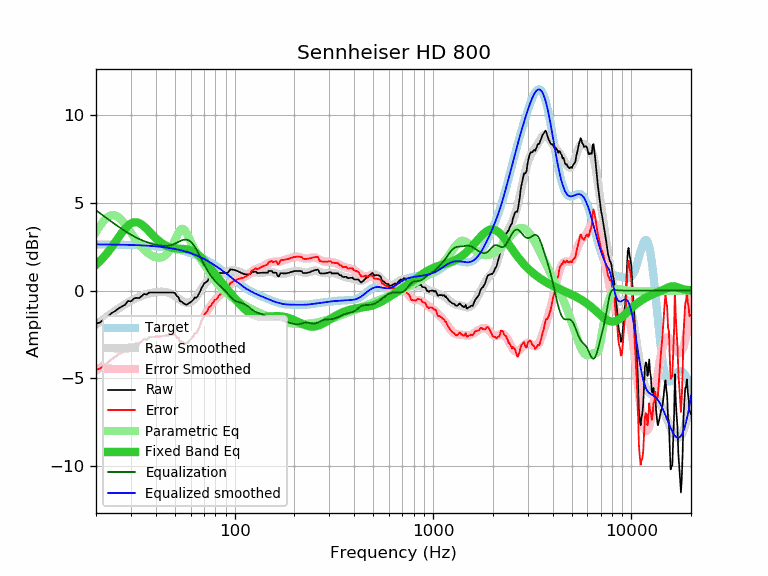

The file beside this chart, header and first rows:
frequency, raw, error, smoothed, error_smoothed, equalization, parametric_eq, equalized_raw, equalized_smoothed, target
20, -1.88, -4.51, -1.94, -4.57, 4.57, 1.47, 2.69, 2.63, 2.63
21, -1.81, -4.44, -1.77, -4.40, 4.40, 1.69, 2.58, 2.63, 2.63
22, -1.62, -4.25, -1.60, -4.23, 4.23, 1.94, 2.61, 2.63, 2.63
23, -1.47, -4.10, -1.44, -4.07, 4.07, 2.20, 2.59, 2.63, 2.62
24, -1.28, -3.90, -1.29, -3.91, 3.91, 2.48, 2.63, 2.62, 2.62
25, -1.16, -3.78, -1.15, -3.77, 3.77, 2.76, 2.61, 2.62, 2.62
26, -1.01, -3.63, -1.02, -3.64, 3.64, 3.04, 2.62, 2.62, 2.62
27, -0.91, -3.52, -0.90, -3.51, 3.51, 3.29, 2.60, 2.61, 2.61
28, -0.81, -3.42, -0.78, -3.39, 3.39, 3.52, 2.58, 2.61, 2.61
29, -0.59, -3.19, -0.68, -3.28, 3.28, 3.70, 2.69, 2.60, 2.60
30, -0.62, -3.22, -0.58, -3.18, 3.18, 3.83, 2.56, 2.60, 2.60
31, -0.46, -3.05, -0.50, -3.09, 3.09, 3.89, 2.63, 2.59, 2.59
32, -0.41, -3.00, -0.42, -3.01, 3.01, 3.89, 2.60, 2.59, 2.59
33, -0.43, -3.01, -0.36, -2.94, 2.94, 3.85, 2.51, 2.58, 2.58
34, -0.31, -2.89, -0.30, -2.87, 2.87, 3.76, 2.56, 2.57, 2.57
35, -0.19, -2.76, -0.25, -2.81, 2.81, 3.65, 2.62, 2.57, 2.57
36, -0.23, -2.79, -0.20, -2.76, 2.76, 3.52, 2.53, 2.56, 2.56
37, -0.11, -2.66, -0.17, -2.72, 2.72, 3.38, 2.60, 2.55, 2.55
38, -0.11, -2.65, -0.13, -2.68, 2.68, 3.24, 2.56, 2.54, 2.54
39, -0.11, -2.64, -0.11, -2.64, 2.64, 3.11, 2.53, 2.53, 2.53
40, -0.11, -2.63, -0.09, -2.61, 2.61, 2.99, 2.50, 2.52, 2.52
41, -0.11, -2.62, -0.08, -2.59, 2.59, 2.88, 2.48, 2.51, 2.51
42, -0.11, -2.61, -0.07, -2.57, 2.57, 2.78, 2.45, 2.50, 2.50
43, -0.11, -2.59, -0.07, -2.55, 2.55, 2.70, 2.44, 2.48, 2.48
44, -0.11, -2.58, -0.07, -2.54, 2.54, 2.62, 2.43, 2.47, 2.47
45, -0.11, -2.57, -0.09, -2.54, 2.54, 2.56, 2.43, 2.46, 2.46
46, -0.11, -2.55, -0.11, -2.55, 2.55, 2.51, 2.44, 2.44, 2.44
47, -0.11, -2.53, -0.15, -2.57, 2.57, 2.47, 2.46, 2.42, 2.42
48, -0.11, -2.52, -0.19, -2.60, 2.60, 2.44, 2.49, 2.41, 2.41
49, -0.11, -2.50, -0.24, -2.63, 2.63, 2.42, 2.52, 2.39, 2.39
50, -0.13, -2.50, -0.30, -2.67, 2.67, 2.40, 2.54, 2.37, 2.37
51, -0.31, -2.66, -0.37, -2.72, 2.72, 2.39, 2.41, 2.35, 2.35
52, -0.36, -2.69, -0.44, -2.77, 2.77, 2.39, 2.41, 2.33, 2.33
53, -0.61, -2.92, -0.51, -2.82, 2.82, 2.38, 2.20, 2.31, 2.31
54, -0.62, -2.91, -0.57, -2.86, 2.86, 2.38, 2.24, 2.28, 2.29
55, -0.71, -2.97, -0.62, -2.89, 2.89, 2.37, 2.18, 2.26, 2.26
56, -0.77, -3.01, -0.67, -2.90, 2.90, 2.36, 2.13, 2.24, 2.24
57, -0.81, -3.02, -0.69, -2.90, 2.90, 2.35, 2.09, 2.21, 2.21
58, -0.77, -2.96, -0.70, -2.88, 2.88, 2.34, 2.11, 2.19, 2.19
59, -0.71, -2.87, -0.68, -2.84, 2.84, 2.32, 2.13, 2.16, 2.16
60, -0.66, -2.79, -0.65, -2.78, 2.78, 2.29, 2.12, 2.13, 2.13
61, -0.59, -2.69, -0.60, -2.70, 2.70, 2.26, 2.11, 2.10, 2.10
62, -0.51, -2.58, -0.53, -2.60, 2.60, 2.22, 2.09, 2.07, 2.07
63, -0.39, -2.43, -0.45, -2.49, 2.49, 2.18, 2.10, 2.04, 2.04
64, -0.41, -2.42, -0.36, -2.36, 2.36, 2.13, 1.95, 2.01, 2.01
65, -0.33, -2.31, -0.25, -2.23, 2.23, 2.07, 1.90, 1.98, 1.98
66, -0.18, -2.13, -0.14, -2.09, 2.09, 2.01, 1.90, 1.94, 1.94
67, -0.05, -1.96, -0.03, -1.94, 1.94, 1.94, 1.89, 1.91, 1.91
68, 0.14, -1.74, 0.08, -1.79, 1.79, 1.87, 1.93, 1.88, 1.88
69, 0.24, -1.60, 0.19, -1.65, 1.65, 1.80, 1.89, 1.84, 1.84
70, 0.40, -1.41, 0.30, -1.51, 1.51, 1.72, 1.91, 1.80, 1.80
71, 0.45, -1.32, 0.39, -1.38, 1.38, 1.64, 1.83, 1.77, 1.77
72, 0.50, -1.23, 0.48, -1.25, 1.25, 1.56, 1.75, 1.73, 1.73
73, 0.54, -1.15, 0.56, -1.13, 1.13, 1.48, 1.67, 1.69, 1.69
74, 0.70, -0.96, 0.63, -1.02, 1.02, 1.40, 1.72, 1.65, 1.65
75, 0.70, -0.92, 0.69, -0.92, 0.92, 1.32, 1.62, 1.62, 1.62
76, 0.70, -0.88, 0.75, -0.83, 0.83, 1.24, 1.53, 1.58, 1.58
77, 0.80, -0.74, 0.80, -0.74, 0.74, 1.15, 1.54, 1.54, 1.54
78, 0.80, -0.70, 0.83, -0.66, 0.66, 1.07, 1.46, 1.50, 1.50
79, 0.90, -0.56, 0.87, -0.59, 0.59, 0.99, 1.49, 1.46, 1.46
... 553 more rows
